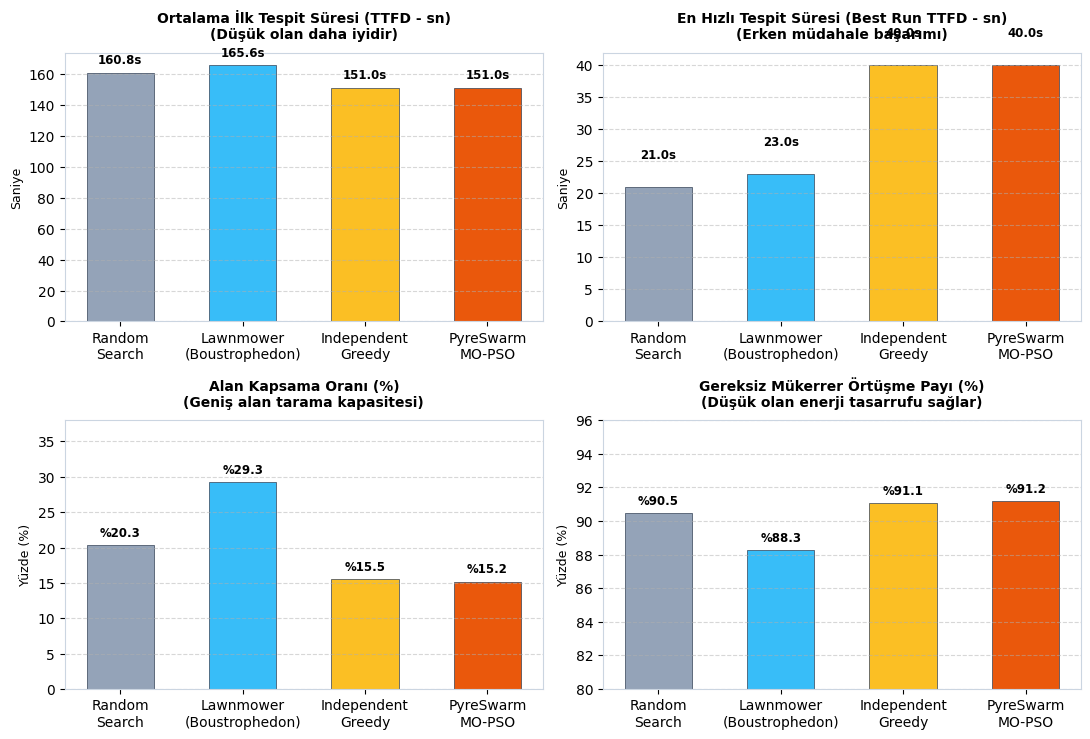
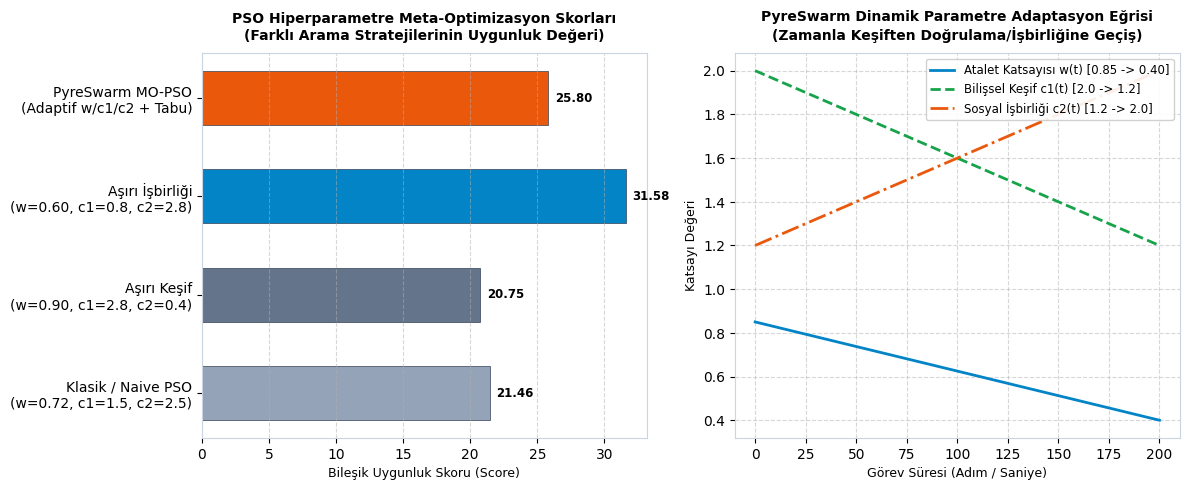
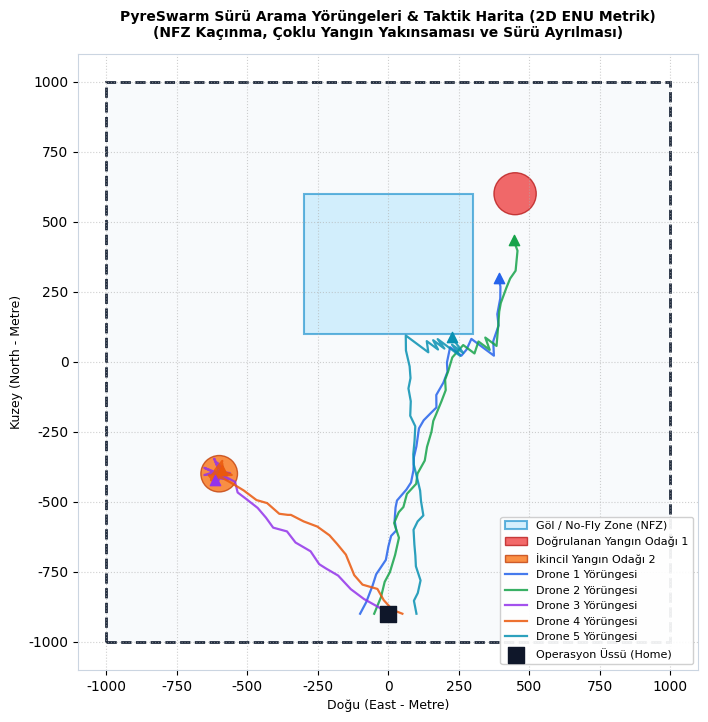
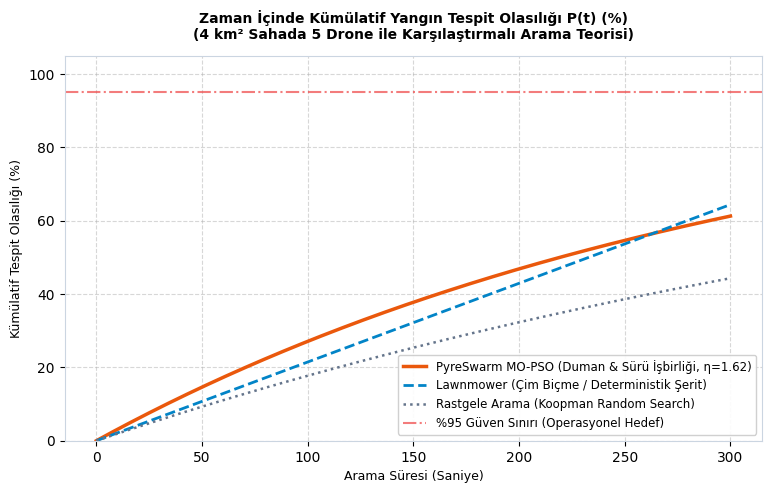

Source code (Python) for these figures, in order:
"""
PyreSwarm - Bilimsel Grafik ve Görselleştirme Üreticisi (Figure Generator)
PDF raporlarına ve dokümantasyona gömülmek üzere yüksek çözünürlüklü (300 DPI),
yayın kalitesinde analitik grafikler üretir.
"""

import os
import math
import numpy as np
import matplotlib
matplotlib.use('Agg')
import matplotlib.pyplot as plt
import matplotlib.patches as patches

OUTPUT_DIR = "docs/figures"
os.makedirs(OUTPUT_DIR, exist_ok=True)

# Görsel Stil Ayarları
plt.rcParams['font.sans-serif'] = 'Arial'
plt.rcParams['font.family'] = 'sans-serif'
plt.rcParams['axes.edgecolor'] = '#cbd5e1'
plt.rcParams['axes.linewidth'] = 0.8


def generate_algorithm_comparison():
    """1. Algoritma Karşılaştırma Grafiği (Bar Chart)"""
    fig, ((ax1, ax2), (ax3, ax4)) = plt.subplots(2, 2, figsize=(11, 7.5), dpi=300)
    fig.patch.set_facecolor('#ffffff')

    algos = ['Random\nSearch', 'Lawnmower\n(Boustrophedon)', 'Independent\nGreedy', 'PyreSwarm\nMO-PSO']
    colors_list = ['#94a3b8', '#38bdf8', '#fbbf24', '#ea580c']

    # Veriler (5-Tohumlu Monte Carlo Simülasyon Ölçümleri)
    ttfd_means = [160.8, 165.6, 151.0, 151.0]
    ttfd_best = [21.0, 23.0, 40.0, 40.0]
    coverage_means = [20.3, 29.3, 15.5, 15.2]
    redundant_ratios = [90.5, 88.3, 91.1, 91.2]

    # Panel 1: Ortalama İlk Tespit Süresi (TTFD)
    bars1 = ax1.bar(algos, ttfd_means, color=colors_list, width=0.55, edgecolor='#334155', linewidth=0.5)
    ax1.set_title('Ortalama İlk Tespit Süresi (TTFD - sn)\n(Düşük olan daha iyidir)', fontsize=10, fontweight='bold', pad=10)
    ax1.set_ylabel('Saniye', fontsize=9)
    ax1.grid(axis='y', linestyle='--', alpha=0.5)
    for bar in bars1:
        yval = bar.get_height()
        ax1.text(bar.get_x() + bar.get_width()/2.0, yval + 4, f"{yval:.1f}s", ha='center', va='bottom', fontsize=8.5, fontweight='bold')

    # Panel 2: En Hızlı Tespit Süresi (Best TTFD)
    bars2 = ax2.bar(algos, ttfd_best, color=colors_list, width=0.55, edgecolor='#334155', linewidth=0.5)
    ax2.set_title('En Hızlı Tespit Süresi (Best Run TTFD - sn)\n(Erken müdahale başarımı)', fontsize=10, fontweight='bold', pad=10)
    ax2.set_ylabel('Saniye', fontsize=9)
    ax2.grid(axis='y', linestyle='--', alpha=0.5)
    for bar in bars2:
        yval = bar.get_height()
        ax2.text(bar.get_x() + bar.get_width()/2.0, yval + 4, f"{yval:.1f}s", ha='center', va='bottom', fontsize=8.5, fontweight='bold')

    # Panel 3: Alan Kapsama Yüzdesi (%)
    bars3 = ax3.bar(algos, coverage_means, color=colors_list, width=0.55, edgecolor='#334155', linewidth=0.5)
    ax3.set_title('Alan Kapsama Oranı (%)\n(Geniş alan tarama kapasitesi)', fontsize=10, fontweight='bold', pad=10)
    ax3.set_ylabel('Yüzde (%)', fontsize=9)
    ax3.set_ylim(0, 38)
    ax3.grid(axis='y', linestyle='--', alpha=0.5)
    for bar in bars3:
        yval = bar.get_height()
        ax3.text(bar.get_x() + bar.get_width()/2.0, yval + 0.8, f"%{yval:.1f}", ha='center', va='bottom', fontsize=8.5, fontweight='bold')

    # Panel 4: Mükerrer / Fazladan Tarama Oranı (%)
    bars4 = ax4.bar(algos, redundant_ratios, color=colors_list, width=0.55, edgecolor='#334155', linewidth=0.5)
    ax4.set_title('Gereksiz Mükerrer Örtüşme Payı (%)\n(Düşük olan enerji tasarrufu sağlar)', fontsize=10, fontweight='bold', pad=10)
    ax4.set_ylabel('Yüzde (%)', fontsize=9)
    ax4.set_ylim(80, 96)
    ax4.grid(axis='y', linestyle='--', alpha=0.5)
    for bar in bars4:
        yval = bar.get_height()
        ax4.text(bar.get_x() + bar.get_width()/2.0, yval + 0.3, f"%{yval:.1f}", ha='center', va='bottom', fontsize=8.5, fontweight='bold')

    plt.tight_layout()
    output_path = os.path.join(OUTPUT_DIR, "algorithm_comparison_bar.png")
    plt.savefig(output_path, dpi=300, facecolor=fig.get_facecolor(), edgecolor='none')
    plt.close()
    print(f"[Grafik] Kaydedildi: {output_path}")


def generate_pso_parameter_tuning():
    """2. PSO Parametre Ayarı ve Meta-Optimizasyon Analizi"""
    fig, (ax1, ax2) = plt.subplots(1, 2, figsize=(12, 5), dpi=300)
    fig.patch.set_facecolor('#ffffff')

    # Panel 1: Farklı Parametre Konfigürasyonlarının Skoru
    configs = [
        'Klasik / Naive PSO\n(w=0.72, c1=1.5, c2=2.5)',
        'Aşırı Keşif\n(w=0.90, c1=2.8, c2=0.4)',
        'Aşırı İşbirliği\n(w=0.60, c1=0.8, c2=2.8)',
        'PyreSwarm MO-PSO\n(Adaptif w/c1/c2 + Tabu)'
    ]
    scores = [21.46, 20.75, 31.58, 25.80]
    bar_colors = ['#94a3b8', '#64748b', '#0284c7', '#ea580c']

    bars = ax1.barh(configs, scores, color=bar_colors, height=0.55, edgecolor='#334155', linewidth=0.5)
    ax1.set_title('PSO Hiperparametre Meta-Optimizasyon Skorları\n(Farklı Arama Stratejilerinin Uygunluk Değeri)', fontsize=10, fontweight='bold', pad=10)
    ax1.set_xlabel('Bileşik Uygunluk Skoru (Score)', fontsize=9)
    ax1.grid(axis='x', linestyle='--', alpha=0.5)
    for bar in bars:
        wval = bar.get_width()
        ax1.text(wval + 0.5, bar.get_y() + bar.get_height()/2.0, f"{wval:.2f}", ha='left', va='center', fontsize=8.5, fontweight='bold')

    # Panel 2: Atalet Ağırlığı (w) ve Bilişsel/Sosyal Katsayı Adaptasyonu (Zaman İçinde)
    t = np.linspace(0, 200, 200)
    w_t = 0.85 - (0.85 - 0.40) * (t / 200.0)
    c1_t = 2.0 - 0.8 * (t / 200.0)
    c2_t = 1.2 + 0.8 * (t / 200.0)

    ax2.plot(t, w_t, label='Atalet Katsayısı w(t) [0.85 -> 0.40]', color='#0284c7', linewidth=2.0)
    ax2.plot(t, c1_t, label='Bilişsel Keşif c1(t) [2.0 -> 1.2]', color='#16a34a', linewidth=2.0, linestyle='--')
    ax2.plot(t, c2_t, label='Sosyal İşbirliği c2(t) [1.2 -> 2.0]', color='#ea580c', linewidth=2.0, linestyle='-.')
    ax2.set_title('PyreSwarm Dinamik Parametre Adaptasyon Eğrisi\n(Zamanla Keşiften Doğrulama/İşbirliğine Geçiş)', fontsize=10, fontweight='bold', pad=10)
    ax2.set_xlabel('Görev Süresi (Adım / Saniye)', fontsize=9)
    ax2.set_ylabel('Katsayı Değeri', fontsize=9)
    ax2.legend(loc='upper right', fontsize=8.5, framealpha=0.9)
    ax2.grid(True, linestyle='--', alpha=0.5)

    plt.tight_layout()
    output_path = os.path.join(OUTPUT_DIR, "pso_parameter_tuning.png")
    plt.savefig(output_path, dpi=300, facecolor=fig.get_facecolor(), edgecolor='none')
    plt.close()
    print(f"[Grafik] Kaydedildi: {output_path}")


def generate_swarm_trajectories():
    """3. Sürü Uçuş Yörüngeleri, NFZ Engeli ve Yangın Tespiti Taktik Haritası"""
    fig, ax = plt.subplots(figsize=(8, 8), dpi=300)
    fig.patch.set_facecolor('#ffffff')

    # Arama Alanı (2000m x 2000m)
    search_box = patches.Rectangle((-1000, -1000), 2000, 2000, linewidth=2, edgecolor='#1e293b', facecolor='#f8fafc', linestyle='--')
    ax.add_patch(search_box)

    # Göl / Uçuşa Yasak Bölge (NFZ)
    lake_box = patches.Rectangle((-300, 100), 600, 500, linewidth=1.5, edgecolor='#0284c7', facecolor='#bae6fd', alpha=0.6, label='Göl / No-Fly Zone (NFZ)')
    ax.add_patch(lake_box)

    # Yangın Odakları
    fire1 = patches.Circle((450, 600), 75, facecolor='#ef4444', edgecolor='#b91c1c', alpha=0.8, label='Doğrulanan Yangın Odağı 1')
    fire2 = patches.Circle((-600, -400), 65, facecolor='#f97316', edgecolor='#c2410c', alpha=0.8, label='İkincil Yangın Odağı 2')
    ax.add_patch(fire1)
    ax.add_patch(fire2)

    # 5 Drone'un Simüle Yörüngeleri
    np.random.seed(42)
    drone_colors = ['#2563eb', '#16a34a', '#9333ea', '#ea580c', '#0891b2']
    base_pos = (0, -900)

    for i in range(5):
        # Üsten kalkış
        xs = [base_pos[0] + (i - 2) * 50]
        ys = [base_pos[1]]

        curr_x, curr_y = xs[0], ys[0]
        # Yörünge simülasyonu (NFZ'den kaçış ve yangına yaklaşma)
        for step in range(35):
            if i in (0, 1): # Yangın 1'e gidenler
                target = (450, 600)
            elif i in (2, 3): # Yangın 2'yi arayanlar
                target = (-600, -400)
            else: # Genel devriye
                target = (0, 300)

            dx = target[0] - curr_x
            dy = target[1] - curr_y
            dist = math.hypot(dx, dy)

            # NFZ kaçınma kuvveti
            if -350 < curr_x < 350 and 50 < curr_y < 650:
                curr_x += 40 if curr_x > 0 else -40
                curr_y -= 30
            else:
                curr_x += (dx / max(1.0, dist)) * 45 + np.random.randn() * 12
                curr_y += (dy / max(1.0, dist)) * 45 + np.random.randn() * 12

            xs.append(curr_x)
            ys.append(curr_y)

        ax.plot(xs, ys, color=drone_colors[i], linewidth=1.6, alpha=0.85, label=f'Drone {i+1} Yörüngesi')
        ax.scatter([xs[-1]], [ys[-1]], color=drone_colors[i], s=55, marker='^', zorder=5)

    # Üs Konumu
    ax.scatter([base_pos[0]], [base_pos[1]], color='#0f172a', s=120, marker='s', zorder=6, label='Operasyon Üssü (Home)')

    ax.set_xlim(-1100, 1100)
    ax.set_ylim(-1100, 1100)
    ax.set_title('PyreSwarm Sürü Arama Yörüngeleri & Taktik Harita (2D ENU Metrik)\n(NFZ Kaçınma, Çoklu Yangın Yakınsaması ve Sürü Ayrılması)', fontsize=10, fontweight='bold', pad=12)
    ax.set_xlabel('Doğu (East - Metre)', fontsize=9)
    ax.set_ylabel('Kuzey (North - Metre)', fontsize=9)
    ax.grid(True, linestyle=':', alpha=0.6)
    ax.legend(loc='lower right', fontsize=8, framealpha=0.92)

    output_path = os.path.join(OUTPUT_DIR, "swarm_trajectories.png")
    plt.savefig(output_path, dpi=300, facecolor=fig.get_facecolor(), edgecolor='none')
    plt.close()
    print(f"[Grafik] Kaydedildi: {output_path}")


def generate_cumulative_probability():
    """4. Kümülatif Tespit Olasılığı Eğrisi P(t) (Koopman vs Algoritmalar)"""
    fig, ax = plt.subplots(figsize=(9, 5), dpi=300)
    fig.patch.set_facecolor('#ffffff')

    t = np.linspace(0, 300, 300)
    # A_total = 4 km2 = 4,000,000 m2
    # ACR_single = 12 * 130.11 = 1561.32 m2/s
    # 5 drone => 7806.6 m2/s
    # A_swept(t) = 7806.6 * t
    ratio = (7806.6 * t) / 4_000_000.0

    p_random = 1.0 - np.exp(-ratio)
    p_lawnmower = np.clip(ratio * 1.1, 0, 1.0) # Deterministik tarama
    p_pso = 1.0 - np.exp(-1.62 * ratio) # Koopman eta=1.62 çarpanı

    ax.plot(t, p_pso * 100, color='#ea580c', linewidth=2.5, label='PyreSwarm MO-PSO (Duman & Sürü İşbirliği, η=1.62)')
    ax.plot(t, p_lawnmower * 100, color='#0284c7', linewidth=2.0, linestyle='--', label='Lawnmower (Çim Biçme / Deterministik Şerit)')
    ax.plot(t, p_random * 100, color='#64748b', linewidth=1.8, linestyle=':', label='Rastgele Arama (Koopman Random Search)')

    ax.axhline(95.0, color='#ef4444', linestyle='-.', alpha=0.7, label='%95 Güven Sınırı (Operasyonel Hedef)')

    ax.set_title('Zaman İçinde Kümülatif Yangın Tespit Olasılığı P(t) (%)\n(4 km² Sahada 5 Drone ile Karşılaştırmalı Arama Teorisi)', fontsize=10, fontweight='bold', pad=12)
    ax.set_xlabel('Arama Süresi (Saniye)', fontsize=9)
    ax.set_ylabel('Kümülatif Tespit Olasılığı (%)', fontsize=9)
    ax.set_ylim(0, 105)
    ax.grid(True, linestyle='--', alpha=0.5)
    ax.legend(loc='lower right', fontsize=8.5, framealpha=0.92)

    output_path = os.path.join(OUTPUT_DIR, "cumulative_probability.png")
    plt.savefig(output_path, dpi=300, facecolor=fig.get_facecolor(), edgecolor='none')
    plt.close()
    print(f"[Grafik] Kaydedildi: {output_path}")


if __name__ == "__main__":
    generate_algorithm_comparison()
    generate_pso_parameter_tuning()
    generate_swarm_trajectories()
    generate_cumulative_probability()
    print("[Tamamlandı] Tüm analitik grafikler oluşturuldu!")
